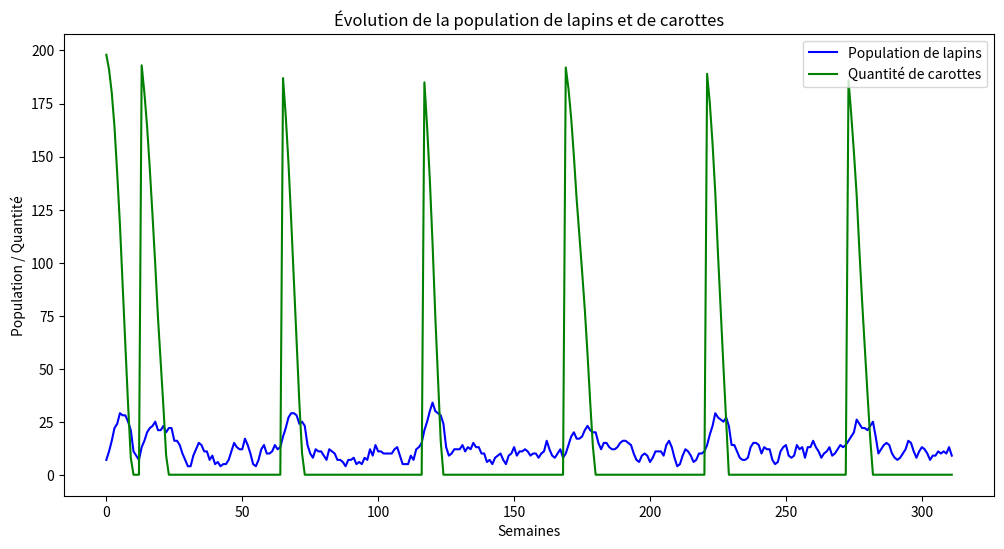

Reproduce this figure in Python.
import random

import matplotlib.pyplot as plt

class Lapin:
    def __init__(self):
        self.age = 0
        self.faim = 0

    def vieillir(self):
        self.age += 1
        self.faim += 1

    def manger(self):
        self.faim = 0

    def est_vivant(self):
        return self.faim <= 2 and (self.age <= 4 if self.faim > 0 else self.age <= 6)

    def peut_se_reproduire(self):
        return self.age >= 1

class Jardin:
    def __init__(self):
        self.lapins = []
        self.carottes = 200
        self.population_lapins = []
        self.population_carottes = []

    def ajouter_lapin(self, lapin):
        self.lapins.append(lapin)

    def simuler_semaine(self):
        for lapin in self.lapins:
            lapin.vieillir()
            if self.carottes > 0:
                lapin.manger()
                self.carottes -= 1
        self.lapins = [lapin for lapin in self.lapins if lapin.est_vivant()]
        if len(self.lapins) >= 2 and all(lapin.peut_se_reproduire() for lapin in self.lapins):
            self.lapins.extend(Lapin() for _ in range(random.randint(1, 6)))  # Use random.randint to determine the number of new rabbits
        self.population_lapins.append(len(self.lapins))
        self.population_carottes.append(self.carottes)

    def simuler_jardin(self, annees=6):
        for _ in range(52 * annees):
            self.simuler_semaine()
            if _ % 52 == 12:
                self.carottes += 200

    def tracer_evolution(self):
        plt.figure(figsize=(12, 6))
        plt.plot(self.population_lapins, label='Population de lapins', color='b')
        plt.plot(self.population_carottes, label='Quantité de carottes', color='g')
        plt.xlabel('Semaines')
        plt.ylabel('Population / Quantité')
        plt.title('Évolution de la population de lapins et de carottes')
        plt.legend()
        plt.show()

# Simulation
jardin = Jardin()
lapin_m = Lapin()
lapin_f = Lapin()

jardin.ajouter_lapin(lapin_m)
jardin.ajouter_lapin(lapin_f)

jardin.simuler_jardin()
jardin.tracer_evolution()
